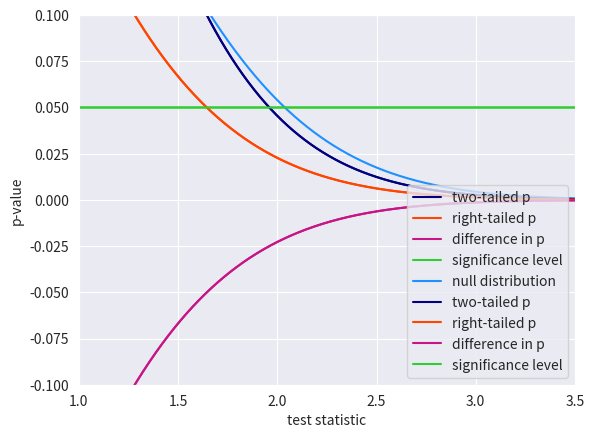

The matplotlib source for this figure:
import pandas as pd
import numpy as np
import scipy.stats as stats
import sys
import seaborn as sns
import matplotlib.pyplot as plt


test_statistic = np.arange(start=-4,stop=4,step=0.001)
n = (len(test_statistic))

decision_one = [0] * n
decision_two = [0] * n

#upper_one: one-sided critical value
#upper_two: two-sided critical value 
upper_one = stats.norm.ppf(loc=0, scale=1, q=0.95)
upper_two = stats.norm.ppf(loc=0, scale=1, q=0.975)
print(n)

mu = 0
scale = 1

P_one = np.array([0.0] * n)
P_two = np.array([0.0] * n)
Decision_one = np.array([0] * n) 
Decision_two = np.array([0] * n)

# compute p-values 
for i in range(0,n):
    P_one[i] = (1-stats.norm.cdf(x=test_statistic[i], loc=mu, scale=scale))
    if test_statistic[i] > 0:
        P_two[i] = ((1-stats.norm.cdf(x=test_statistic[i], loc=mu, scale=scale))*2)
    else:
        P_two[i] = stats.norm.cdf(x=test_statistic[i], loc=mu, scale=scale)*2  
# positive = 1
# negative = 0
    if(test_statistic[i] < upper_one):
        Decision_one[i] = 0
    else:
        Decision_one[i] = 1
    if (test_statistic[i] < upper_two):
        Decision_two[i] = 0
    else:
        Decision_two[i] = 1        

curve = stats.norm.pdf(test_statistic, loc=mu, scale=scale, )
with sns.axes_style('darkgrid'):
    g=sns.lineplot(x = test_statistic, y = P_two, color='navy', label='two-tailed p')
    sns.lineplot(x = test_statistic, y = P_one, color='orangered', label='right-tailed p')
    sns.lineplot(x = test_statistic, y = (P_one - P_two), color='mediumvioletred', label='difference in p')
    sns.lineplot(x = test_statistic, y = 0.05, color='limegreen', label='significance level')
    sns.lineplot(x = test_statistic, y = curve, color='dodgerblue', label='null distribution')
    g.legend(loc='upper right')
    g.set(xlabel='test statistic', ylabel='probability / density ')
plt.savefig(r'C:\Users\<user>\OneDrive\Dokumente_One Drive\KIT\Bachelorarbeit\plots\chapter5\plot6.png')

with sns.axes_style('darkgrid'):
    g = sns.lineplot(x = test_statistic, y = P_two, color='navy', label='two-tailed p')
    sns.lineplot(x = test_statistic, y = P_one, color='orangered', label='right-tailed p')
    sns.lineplot(x = test_statistic, y = (P_one - P_two), color='mediumvioletred', label='difference in p')
    sns.lineplot(x = test_statistic, y = 0.05, color='limegreen', label='significance level')
    g.set(xlim=(1,3.5), ylim=(-0.1,0.1), xlabel='test statistic', ylabel='p-value')
    g.legend(loc='lower right')
plt.savefig(r'C:\Users\<user>\OneDrive\Dokumente_One Drive\KIT\Bachelorarbeit\plots\chapter5\plot7.png')

for i in range(0,n):
    if P_one[i-1] > 0.05 and P_one[i] < 0.05 or P_one[i] == 0.05:
        print(f't={test_statistic[i]}, p1={P_one[i]}, p2={P_two[i]}')
        print(f'iteration={i}')
    if P_two[i-1] > 0.05 and P_two[i] < 0.05 or P_two[i] == 0.05:
        print(f't={test_statistic[i]}, p1={P_one[i]}, p2={P_two[i]}')
        print(f'iteration={i}')


print(test_statistic[7000])
print(P_two[7000]-P_one[7000])

# compute probability of acchieving vague hypothesis:
(stats.norm.cdf(x=test_statistic[5960])-stats.norm.cdf(x=test_statistic[5645]))*2

# testing findings from exploratory analyisis in chapter7: p-hacking demonstration
for i in range(n):
    if test_statistic[i-1] < 2.1533905454694775 and test_statistic[i] >= 2.1533905454694775:
        print(i)
        print(test_statistic[i])
        print(P_two[i])
        print(P_one[i])